Run: headless pygame with SDL's dummy video driver; simulated clock (each Clock.tick advances the game by its frame time, no real sleeping); random seed 0; keys injected as events and as key.get_pressed() state; no mouse input.
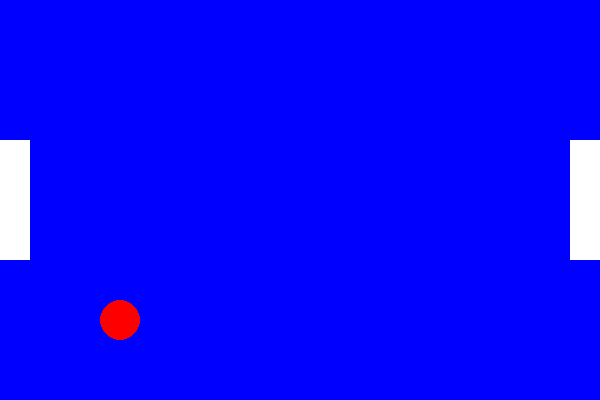
Frame 1 of 4 · flips 1–60 · no input
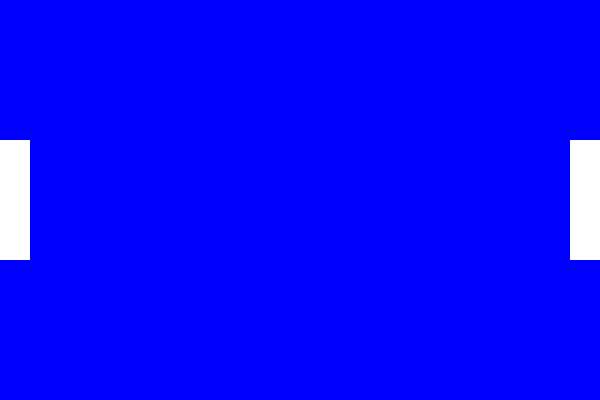
Frame 2 of 4 · flips 61–180 · tapped SPACE, RETURN · held RIGHT (→), D
Frame 3 of 4 · flips 181–300 · held DOWN (↓), S · screen unchanged from frame 2, image omitted
Frame 4 of 4 · flips 301–420 · held LEFT (←), A, UP (↑), W · screen unchanged from frame 3, image omitted

The pygame program that drew these frames:

#!/usr/bin/env python3
# -*- coding: utf-8 -*-
"""
Created on Tue May  8 09:02:36 2018

@author: hemma
"""

import pygame 
import sys
import random

# 1. Initailise the pygame library
pygame.init()

# 2. Variables
x = 0
y = 1

# 2.1 colours 
black = (0,0,0)
white = (255, 255, 255)
red =   (255, 0, 0)
green = (0, 255, 0)
blue =  (0, 0, 255)

# 2.2 window
win_width = 600
win_height = 400

# 2.3 ball
radius = 20 
ball_pos = [win_width//2, win_height//2] 
ball_vel = [random.randrange(2,4), random.randrange(1,3)]
if random.randrange(0,2) == 0:
    ball_vel[x] *= -1
if random.randrange(0,2) == 0:
    ball_vel[y] *= -1
       
# 2.4 paddles
pad_width = 30
pad_height = 120
pad1_vel = [0,0]
pad2_vel = [0,0]
pad1_pos = [0,                       win_height//2 - pad_height//2]
pad2_pos = [win_width - pad_width,   win_height//2 - pad_height//2] 


# 3. Launch a game window
window = pygame.display.set_mode((600, 400))


# 4. Set up the main game loop
while True:
    
    # 5. Event processing
    event = pygame.event.poll()
    
    # 5.1 Check if the user has quit the game
    if event.type == pygame.QUIT:        
        pygame.quit()
        sys.exit()  
    
    # 6. Calculations 
    # 6.3 Update ball position
    ball_pos[x] += ball_vel[x]
    ball_pos[y] += ball_vel[y]
    

    # 7. Draw everything
    # 7.1 Draw Window
    window.fill(blue)
    
    
    # 7.2 Draw ball and paddles
    pygame.draw.circle(window, red, (int(ball_pos[x]), int(ball_pos[y])), radius)
    pygame.draw.rect(window, white, pygame.Rect(int(pad1_pos[x]), int(pad1_pos[y]), pad_width, pad_height))
    pygame.draw.rect(window, white, pygame.Rect(int(pad2_pos[x]), int(pad2_pos[y]), pad_width, pad_height))
    

    # 8. Update display
    pygame.display.update()
    
    
    # 9. Frame rate
    clock = pygame.time.Clock().tick(60)
